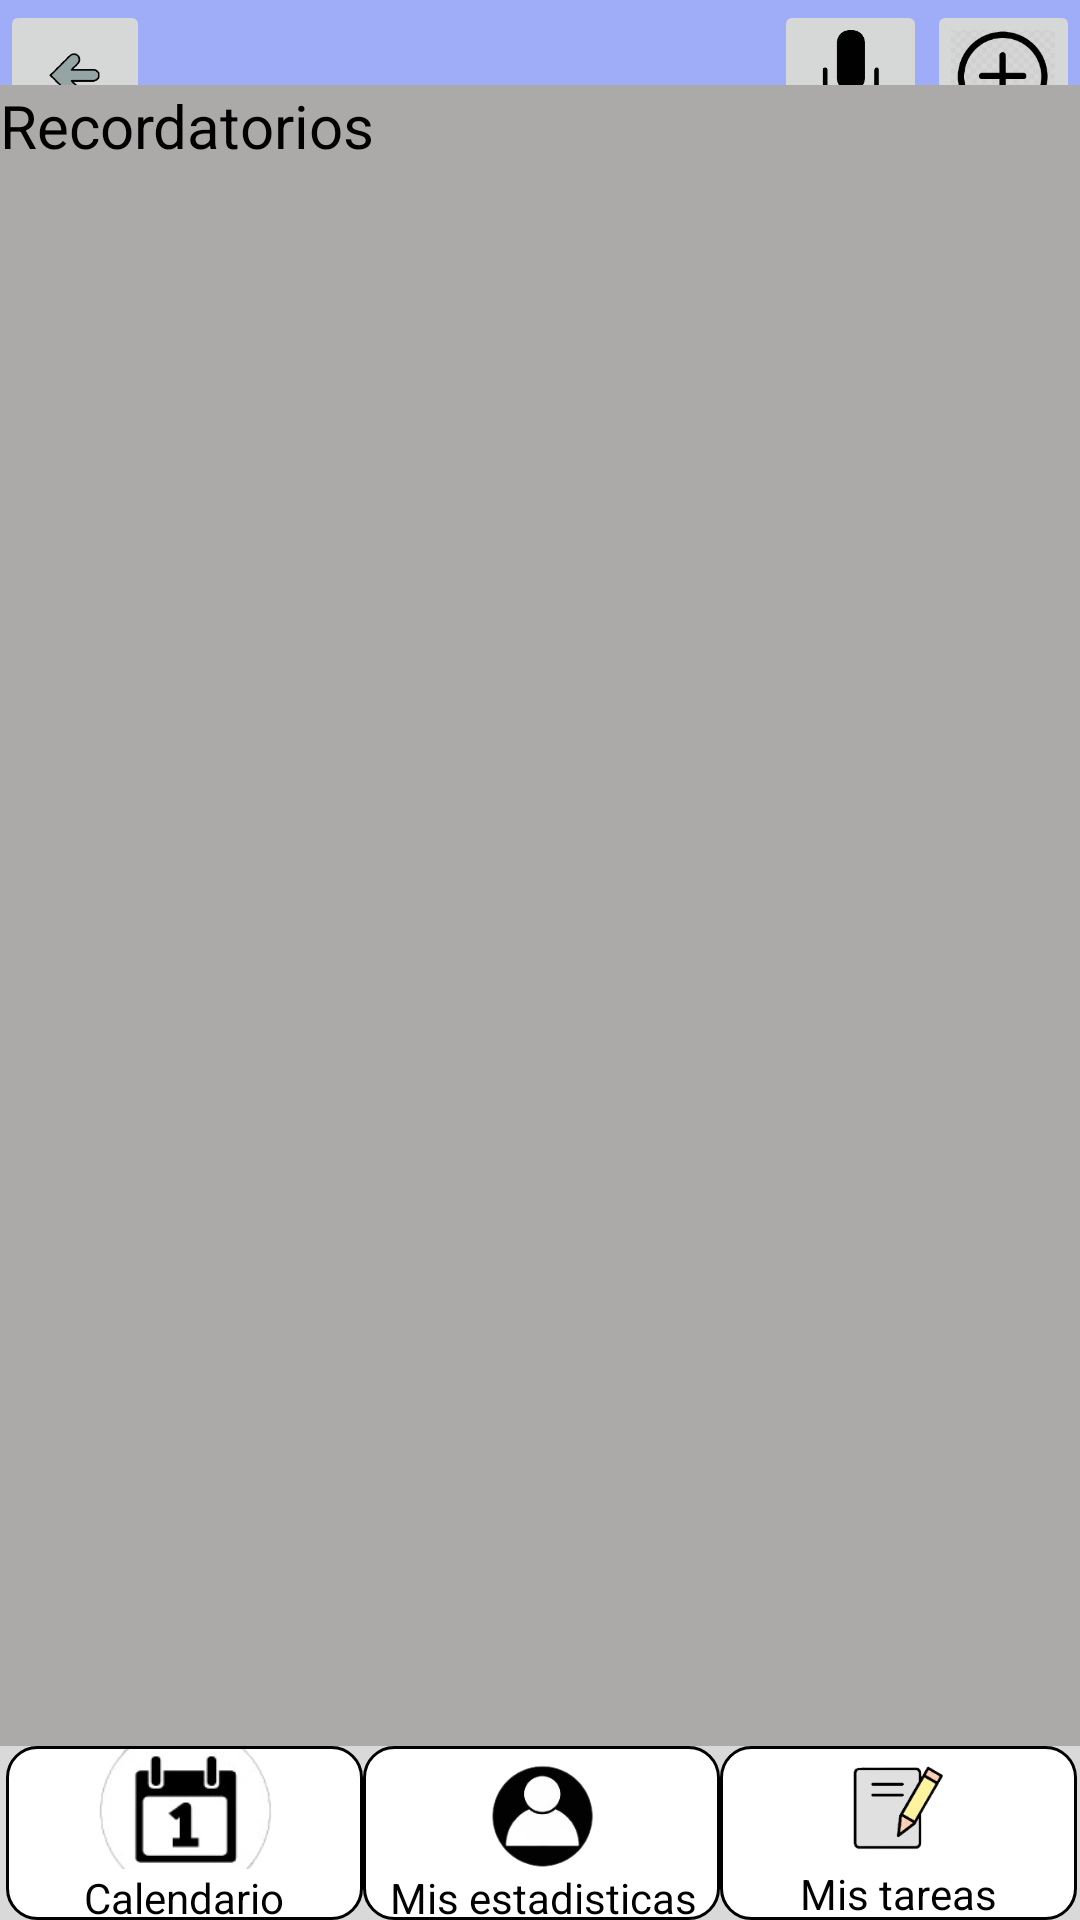

Android layout source for this screen:
<!-- AndroidManifest.xml: application theme Theme.DailyTask3 -->
<!-- res/layout/activity_notas.xml -->
<?xml version="1.0" encoding="utf-8"?>
<androidx.constraintlayout.widget.ConstraintLayout xmlns:android="http://schemas.android.com/apk/res/android"
    xmlns:app="http://schemas.android.com/apk/res-auto"
    xmlns:tools="http://schemas.android.com/tools"
    android:layout_width="match_parent"
    android:layout_height="match_parent"
    android:background="#9FADF8"
    tools:context=".Notas">


    <LinearLayout
        android:id="@+id/linearLayout2"
        android:layout_width="match_parent"
        android:layout_height="wrap_content"
        android:orientation="horizontal"
        tools:ignore="MissingConstraints">

        <ImageButton
            android:id="@+id/Bretroceder"
            android:layout_width="50dp"
            android:layout_height="50dp"
            android:scaleType="centerCrop"
            app:srcCompat="@drawable/retrocerder"
            tools:ignore="MissingConstraints" />

        <Space
            android:layout_width="match_parent"
            android:layout_height="wrap_content"
            android:layout_weight="1" />

        <ImageButton
            android:id="@+id/Bt_microfono"
            android:layout_width="51dp"
            android:layout_height="51dp"
            android:scaleType="centerCrop"
            app:srcCompat="@drawable/microfono" />

        <ImageButton
            android:id="@+id/Bt_agregar"
            android:layout_width="51dp"
            android:layout_height="51dp"
            android:scaleType="centerCrop"
            app:srcCompat="@drawable/nutarea" />

    </LinearLayout>


    <ScrollView
        android:id="@+id/scrollView3"
        android:layout_width="match_parent"
        android:layout_height="40dp"
        android:layout_marginTop="54dp"
        android:layout_marginBottom="7dp"
        app:layout_constraintTop_toTopOf="parent"
        tools:ignore="MissingConstraints"
        tools:layout_editor_absoluteX="-1dp">

        <LinearLayout
            android:layout_width="match_parent"
            android:layout_height="match_parent"
            android:background="#D9D9D9"
            android:orientation="horizontal">

            <TextView
                android:id="@+id/Todas"
                android:layout_width="65dp"
                android:layout_height="38dp"
                android:background="@drawable/dorde"
                android:gravity="center"
                android:text="Todas"
                android:textColor="#000000"
                android:textSize="20sp" />

            <Space
                android:layout_width="7dp"
                android:layout_height="wrap_content"
                android:layout_weight="1" />

            <TextView
                android:id="@+id/trabajo"
                android:layout_width="79dp"
                android:layout_height="38dp"
                android:background="@drawable/dorde"
                android:gravity="center"
                android:text="Trabajo"
                android:textColor="#000000"
                android:textSize="20sp" />

            <Space
                android:layout_width="7dp"
                android:layout_height="wrap_content"
                android:layout_weight="1" />

            <TextView
                android:id="@+id/escuela"
                android:layout_width="78dp"
                android:layout_height="38dp"
                android:background="@drawable/dorde"
                android:gravity="center"
                android:text="Escuela"
                android:textColor="#000000"
                android:textSize="20sp" />

            <Space
                android:layout_width="7dp"
                android:layout_height="wrap_content"
                android:layout_weight="1" />

            <TextView
                android:id="@+id/personal"
                android:layout_width="93dp"
                android:layout_height="38dp"
                android:background="@drawable/dorde"
                android:gravity="center"
                android:text="Personal"
                android:textColor="#000000"
                android:textSize="20sp" />

            <Space
                android:layout_width="7dp"
                android:layout_height="wrap_content"
                android:layout_weight="1" />

            <TextView
                android:id="@+id/ldeseos"
                android:layout_width="147dp"
                android:layout_height="38dp"
                android:background="@drawable/dorde"
                android:gravity="center"
                android:text="Lista de deseos"
                android:textColor="#000000"
                android:textSize="20sp" />

            <Space
                android:layout_width="7dp"
                android:layout_height="wrap_content"
                android:layout_weight="1" />

            <TextView
                android:id="@+id/cumpleaños"
                android:layout_width="100dp"
                android:layout_height="38dp"
                android:background="@drawable/dorde"
                android:gravity="center"
                android:text="Cumpleaños"
                android:textColor="#000000"
                android:textSize="20sp" />

        </LinearLayout>
    </ScrollView>

    <TextView
        android:id="@+id/recordatorios"
        android:layout_width="match_parent"
        android:layout_height="wrap_content"
        android:background="#ACA9A9"
        android:text="Recordatorios"
        android:textColor="#000000"
        android:textSize="20sp"
        app:layout_constraintBottom_toTopOf="@+id/scrollView4"
        app:layout_constraintTop_toTopOf="@+id/linearLayout2"
        app:layout_constraintVertical_bias="1.0"
        tools:layout_editor_absoluteX="2dp" />

    <ScrollView
        android:id="@+id/scrollView4"
        android:layout_width="413dp"
        android:layout_height="556dp"
        android:background="#ACA9A9"
        app:layout_constraintBottom_toBottomOf="parent"
        app:layout_constraintTop_toTopOf="parent"
        app:layout_constraintVertical_bias="0.657"
        tools:ignore="MissingConstraints"
        tools:layout_editor_absoluteX="0dp">

        <ListView
            android:layout_width="match_parent"
            android:layout_height="wrap_content" />
    </ScrollView>

    <LinearLayout
        android:id="@+id/linearLayout"
        android:layout_width="match_parent"
        android:layout_height="58dp"
        android:background="#D9D9D9"
        android:orientation="horizontal"
        android:paddingLeft="2dp"
        android:paddingRight="1dp"
        app:layout_constraintBottom_toBottomOf="parent"
        tools:ignore="MissingConstraints"
        tools:layout_editor_absoluteX="-2dp">

        <LinearLayout
            android:id="@+id/main"
            android:layout_width="393dp"
            android:layout_height="58dp"
            android:layout_weight="1"
            android:background="@drawable/dorde"
            android:gravity="center"
            android:orientation="vertical"
            android:paddingRight="2dp"
            tools:layout_editor_absoluteX="135dp"
            tools:layout_editor_absoluteY="615dp">

            <ImageView
                android:id="@+id/imageView7"
                android:layout_width="70dp"
                android:layout_height="40dp"
                android:layout_weight="0"
                android:scaleType="centerCrop"
                app:srcCompat="@drawable/calendario"
                tools:layout_editor_absoluteX="168dp"
                tools:layout_editor_absoluteY="616dp" />

            <TextView
                android:id="@+id/calendario"
                android:layout_width="match_parent"
                android:layout_height="wrap_content"
                android:layout_weight="1"
                android:gravity="center"
                android:text="Calendario"
                android:textColor="#000000"
                tools:layout_editor_absoluteX="137dp"
                tools:layout_editor_absoluteY="656dp" />

        </LinearLayout>

        <LinearLayout
            android:id="@+id/estadisticas"
            android:layout_width="393dp"
            android:layout_height="58dp"
            android:layout_weight="1"
            android:background="@drawable/dorde"
            android:gravity="center"
            android:orientation="vertical"
            tools:layout_editor_absoluteX="271dp"
            tools:layout_editor_absoluteY="615dp">

            <ImageView
                android:id="@+id/imageView9"
                android:layout_width="40dp"
                android:layout_height="40dp"
                android:scaleType="centerCrop"
                app:srcCompat="@drawable/estadisticas"
                tools:layout_editor_absoluteX="319dp"
                tools:layout_editor_absoluteY="616dp" />

            <TextView
                android:layout_width="match_parent"
                android:layout_height="wrap_content"
                android:gravity="center"
                android:text="Mis estadisticas"
                android:textColor="#000000"
                tools:layout_editor_absoluteX="272dp"
                tools:layout_editor_absoluteY="656dp" />

        </LinearLayout>

        <LinearLayout
            android:id="@+id/tareas"
            android:layout_width="393dp"
            android:layout_height="58dp"
            android:layout_weight="1"
            android:background="@drawable/dorde"
            android:gravity="center"
            android:orientation="vertical"
            android:paddingRight="2dp"
            android:scaleType="centerCrop">

            <ImageView
                android:id="@+id/imageView6"
                android:layout_width="40dp"
                android:layout_height="40dp"
                android:layout_weight="1"
                android:scaleType="centerCrop"
                app:srcCompat="@drawable/mistareas"
                tools:layout_editor_absoluteX="47dp"
                tools:layout_editor_absoluteY="616dp" />

            <TextView
                android:layout_width="wrap_content"
                android:layout_height="wrap_content"
                android:layout_weight="1"
                android:text="Mis tareas"
                android:textColor="#000000"
                tools:layout_editor_absoluteX="34dp"
                tools:layout_editor_absoluteY="654dp" />
        </LinearLayout>

    </LinearLayout>


</androidx.constraintlayout.widget.ConstraintLayout>
<!-- resources referenced by this layout -->
<resources>
  <!-- drawable calendario: png bitmap (drawable, 11655 bytes) -->
  <!-- drawable dorde (drawable) -->
  <?xml version="1.0" encoding="utf-8"?>
  <shape xmlns:android="http://schemas.android.com/apk/res/android"
      xmlns:tools="http://schemas.android.com/tools"
      android:shape="rectangle"
      tools:ignore="ExtraText">
      //Color de fondo
      <solid android:color="#ffffff"></solid>
  
      //Color de borde
      <stroke android:width="1dp"
          android:color="#000000"></stroke>
  
      //Espacio entre elemento y borde
      <padding android:left="2dp"
          android:bottom="1dp"
          android:right="1dp"
          android:top="1dp"></padding>
  
      //Borde redondo
      <corners android:radius="10dp"></corners>
  </shape>
  <!-- drawable estadisticas: png bitmap (drawable, 14398 bytes) -->
  <!-- drawable microfono: png bitmap (drawable, 6693 bytes) -->
  <!-- drawable mistareas: png bitmap (drawable, 11386 bytes) -->
  <!-- drawable nutarea: jpg bitmap (drawable, 7422 bytes) -->
  <!-- drawable retrocerder: png bitmap (drawable, 5288 bytes) -->
  <style name="Theme.DailyTask3" parent="Theme.MaterialComponents.DayNight.DarkActionBar">
          
          <item name="colorPrimary">@color/purple_500</item>
          <item name="colorPrimaryVariant">@color/purple_700</item>
          <item name="colorOnPrimary">@color/white</item>
          
          <item name="colorSecondary">@color/teal_200</item>
          <item name="colorSecondaryVariant">@color/teal_700</item>
          <item name="colorOnSecondary">@color/black</item>
          
          <item name="android:statusBarColor">?attr/colorPrimaryVariant</item>
          
      </style>
  <!-- not gathered from this repository: default colours our renderer supplied (Android Studio template values) -->
  <color name="purple_500">#FF6200EE</color>
  <color name="purple_700">#FF3700B3</color>
  <color name="teal_200">#FF03DAC5</color>
  <color name="teal_700">#FF018786</color>
  <color name="black">#FF000000</color>
  <color name="white">#FFFFFFFF</color>
</resources>
